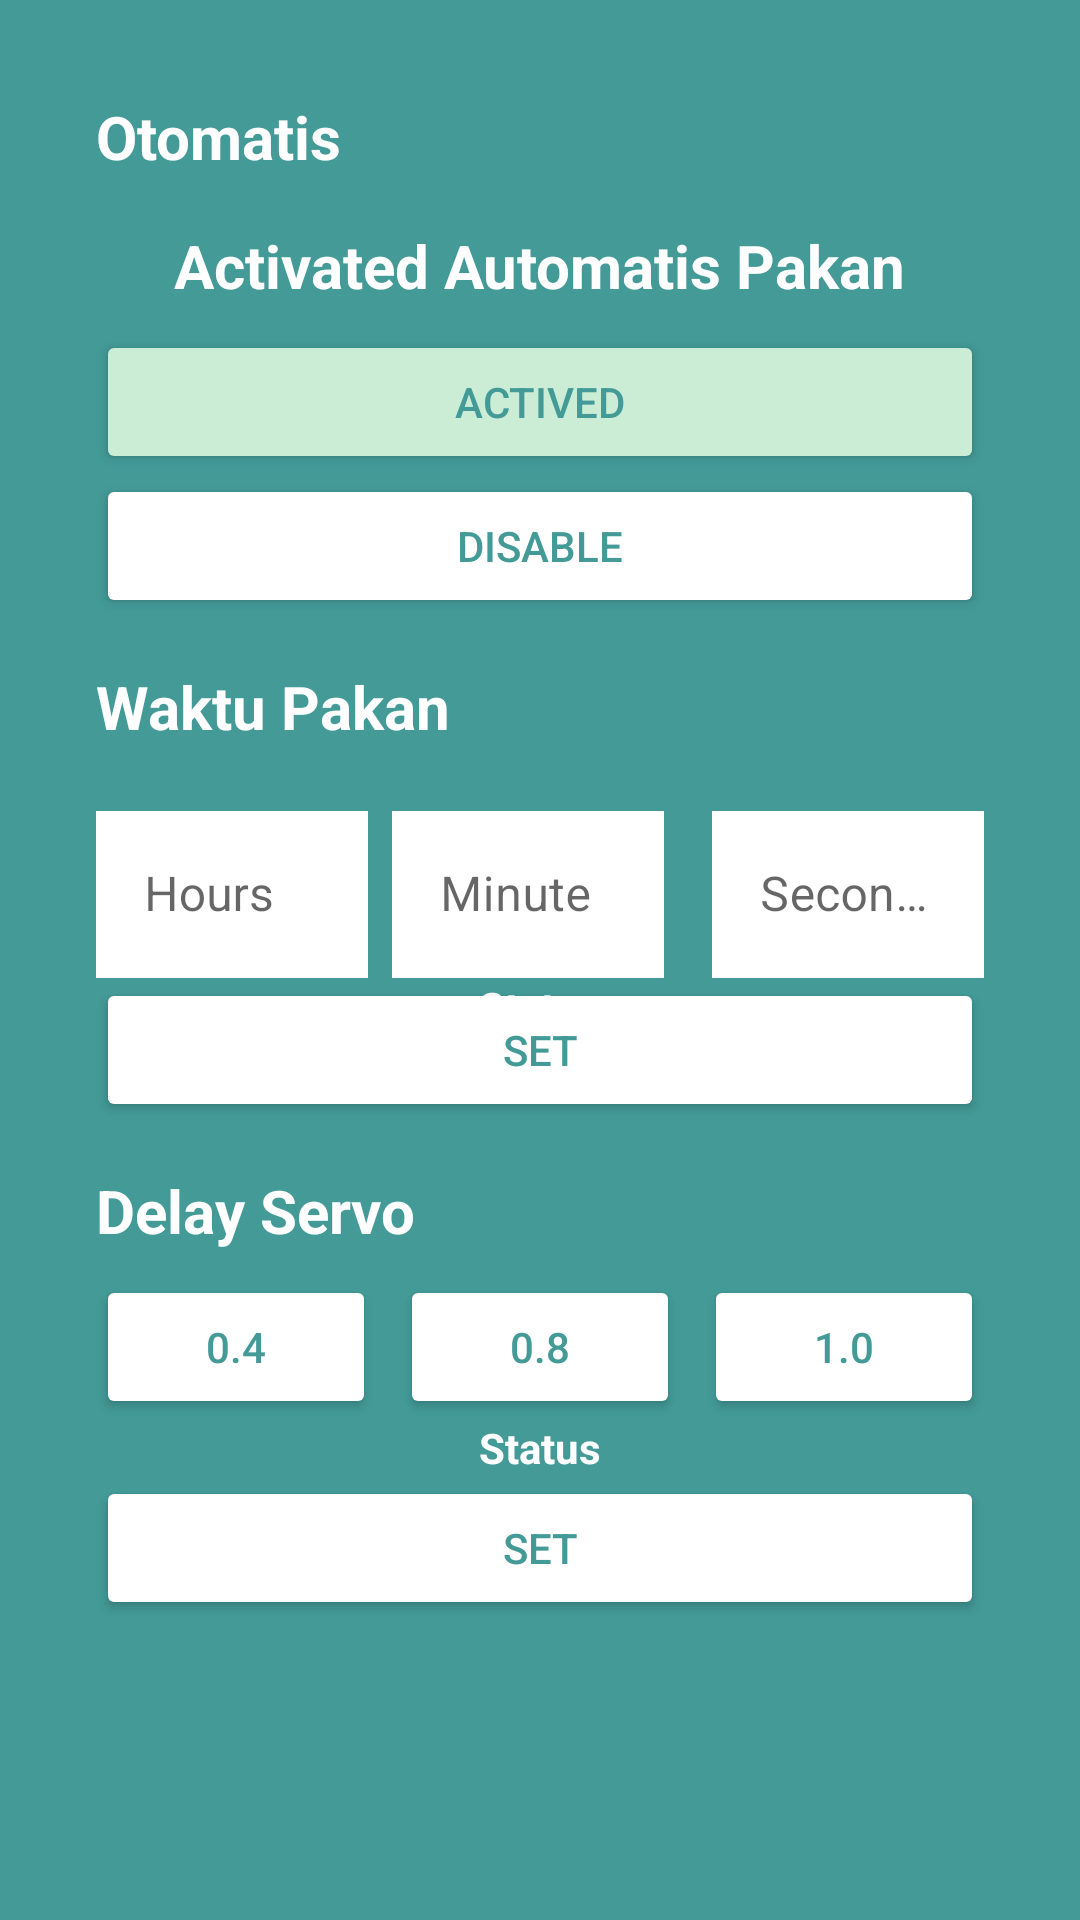

Layout XML and referenced resources for this Android screen:
<!-- AndroidManifest.xml: application theme Theme.SmartFeeding -->
<!-- res/layout/fragment_notifications.xml -->
<androidx.constraintlayout.widget.ConstraintLayout xmlns:android="http://schemas.android.com/apk/res/android"
    xmlns:app="http://schemas.android.com/apk/res-auto"
    xmlns:tools="http://schemas.android.com/tools"
    android:layout_width="match_parent"
    android:layout_height="match_parent"
    android:background="@color/background"
    tools:context=".ui.notifications.OtomatisFragment">

    <TextView
        android:id="@+id/textView6"
        android:layout_width="wrap_content"
        android:layout_height="wrap_content"
        android:layout_marginStart="32dp"
        android:layout_marginTop="32dp"
        android:text="Otomatis"
        android:textColor="@color/white"
        android:textSize="20sp"
        android:textStyle="bold"
        app:layout_constraintStart_toStartOf="parent"
        app:layout_constraintTop_toTopOf="parent" />

    <TextView
        android:id="@+id/textView7"
        android:layout_width="wrap_content"
        android:layout_height="wrap_content"
        android:layout_marginStart="32dp"
        android:layout_marginTop="16dp"
        android:layout_marginEnd="32dp"
        android:text="Activated Automatis Pakan"
        android:textColor="@color/white"
        android:textSize="20sp"
        android:textStyle="bold"
        app:layout_constraintEnd_toEndOf="parent"
        app:layout_constraintStart_toStartOf="parent"
        app:layout_constraintTop_toBottomOf="@+id/textView6" />

    <LinearLayout
        android:id="@+id/linearLayout5"
        android:layout_width="match_parent"
        android:layout_height="wrap_content"
        android:layout_marginStart="32dp"
        android:layout_marginTop="8dp"
        android:layout_marginEnd="32dp"
        android:orientation="vertical"
        app:layout_constraintEnd_toEndOf="parent"
        app:layout_constraintStart_toStartOf="parent"
        app:layout_constraintTop_toBottomOf="@+id/textView7">

        <Button
            android:id="@+id/active_button"
            android:layout_width="match_parent"
            android:layout_height="wrap_content"
            android:backgroundTint="@color/ijo"
            android:text="Actived"
            android:textColor="@color/background" />

        <Button
            android:id="@+id/disable_button"
            android:layout_width="match_parent"
            android:layout_height="wrap_content"
            android:backgroundTint="@color/white"
            android:text="disable"
            android:textColor="@color/background" />
    </LinearLayout>

    <TextView
        android:id="@+id/textView"
        android:layout_width="wrap_content"
        android:layout_height="wrap_content"
        android:layout_marginStart="32dp"
        android:layout_marginTop="16dp"
        android:text="Waktu Pakan"
        android:textColor="@color/white"
        android:textSize="20sp"
        android:textStyle="bold"
        app:layout_constraintStart_toStartOf="parent"
        app:layout_constraintTop_toBottomOf="@+id/linearLayout5" />

    <LinearLayout
        android:id="@+id/linearLayout4"
        android:layout_width="match_parent"
        android:layout_height="wrap_content"
        android:layout_marginStart="32dp"
        android:layout_marginTop="16dp"
        android:layout_marginEnd="32dp"
        android:orientation="horizontal"
        app:layout_constraintEnd_toEndOf="parent"
        app:layout_constraintStart_toStartOf="parent"
        app:layout_constraintTop_toBottomOf="@+id/textView">

        <com.google.android.material.textfield.TextInputLayout
            android:id="@+id/jam"
            style="@style/Widget.MaterialComponents.TextInputLayout.OutlinedBox"
            android:layout_width="0dp"
            android:layout_height="wrap_content"
            android:layout_weight="1"
            android:hint="Hours"
            app:layout_constraintEnd_toStartOf="@id/menit"
            app:layout_constraintStart_toStartOf="parent"
            app:layout_constraintTop_toTopOf="parent">

            <com.google.android.material.textfield.TextInputEditText
                android:layout_width="match_parent"
                android:id="@+id/jam_edit_text"
                android:digits="0123456789"
                android:maxLines="1"
                android:maxLength="2"
                android:max="24"
                android:background="@color/white"
                android:layout_height="wrap_content" />

        </com.google.android.material.textfield.TextInputLayout>

        <com.google.android.material.textfield.TextInputLayout
            android:id="@+id/menit"
            style="@style/Widget.MaterialComponents.TextInputLayout.OutlinedBox"
            android:layout_width="0dp"
            android:layout_height="wrap_content"
            android:layout_weight="1"
            android:layout_marginStart="8dp"
            android:layout_marginEnd="8dp"
            android:hint="Minute"
            app:layout_constraintStart_toEndOf="@id/jam">

            <com.google.android.material.textfield.TextInputEditText
                android:id="@+id/menit_editText"
                android:layout_width="match_parent"
                android:background="@color/white"
                android:digits="0123456789"
                android:maxLines="1"
                android:maxLength="2"
                android:max="59"
                android:layout_height="wrap_content" />

        </com.google.android.material.textfield.TextInputLayout>

        <com.google.android.material.textfield.TextInputLayout
            android:id="@+id/detik"
            style="@style/Widget.MaterialComponents.TextInputLayout.OutlinedBox"
            android:layout_width="0dp"
            android:layout_height="wrap_content"
            android:layout_weight="1"
            android:layout_marginStart="8dp"
            android:hint="Seconds"
            app:layout_constraintStart_toEndOf="@id/menit">

            <com.google.android.material.textfield.TextInputEditText
                android:id="@+id/detik_editText"
                android:layout_width="match_parent"
                android:background="@color/white"
                android:digits="0123456789"
                android:maxLines="1"
                android:maxLength="2"
                android:max="59"
                android:layout_height="wrap_content" />

        </com.google.android.material.textfield.TextInputLayout>

    </LinearLayout>

    <Button
        android:id="@+id/set_waktupakan"
        android:layout_width="match_parent"
        android:layout_height="wrap_content"
        android:layout_marginStart="32dp"
        android:layout_marginEnd="32dp"
        android:backgroundTint="@color/white"
        android:text="Set"
        android:textColor="@color/background"
        app:layout_constraintEnd_toEndOf="parent"
        app:layout_constraintHorizontal_bias="0.0"
        app:layout_constraintStart_toStartOf="parent"
        app:layout_constraintTop_toBottomOf="@+id/linearLayout4" />

    <TextView
        android:id="@+id/status_waktupakan"
        android:layout_width="0dp"
        android:layout_height="wrap_content"
        android:layout_marginStart="32dp"
        android:layout_marginEnd="32dp"
        android:text="Status"
        android:textColor="@color/white"
        android:textStyle="bold"
        android:gravity="center"
        app:layout_constraintEnd_toEndOf="parent"
        app:layout_constraintStart_toStartOf="parent"
        app:layout_constraintTop_toBottomOf="@+id/linearLayout4" />

    <TextView
        android:id="@+id/textView14"
        android:layout_width="wrap_content"
        android:layout_height="wrap_content"
        android:layout_marginStart="32dp"
        android:layout_marginTop="16dp"
        android:text="Delay Servo"
        android:textColor="@color/white"
        android:textSize="20sp"
        android:textStyle="bold"
        app:layout_constraintStart_toStartOf="parent"
        app:layout_constraintTop_toBottomOf="@+id/set_waktupakan" />

    <LinearLayout
        android:id="@+id/linearLayout10"
        android:layout_width="match_parent"
        android:layout_height="wrap_content"
        android:layout_marginStart="32dp"
        android:layout_marginTop="8dp"
        android:layout_marginEnd="32dp"
        android:orientation="horizontal"
        app:layout_constraintEnd_toEndOf="parent"
        app:layout_constraintStart_toStartOf="parent"
        app:layout_constraintTop_toBottomOf="@+id/textView14">

        <Button
            android:id="@+id/kosong_empat"
            android:layout_width="0dp"
            android:layout_height="wrap_content"
            android:layout_weight="1"
            android:backgroundTint="@color/white"
            android:text="0.4"
            android:textColor="@color/background" />

        <Button
            android:id="@+id/kosong_delapan"
            android:layout_width="0dp"
            android:layout_height="wrap_content"
            android:layout_weight="1"
            android:layout_marginStart="8dp"
            android:layout_marginEnd="8dp"
            android:backgroundTint="@color/white"
            android:text="0.8"
            android:textColor="@color/background" />

        <Button
            android:id="@+id/satu"
            android:layout_width="0dp"
            android:layout_height="wrap_content"
            android:layout_weight="1"
            android:backgroundTint="@color/white"
            android:text="1.0"
            android:textColor="@color/background" />
    </LinearLayout>

    <Button
        android:id="@+id/set_delayservo"
        android:layout_width="match_parent"
        android:layout_height="wrap_content"
        android:layout_marginStart="32dp"
        android:layout_marginEnd="32dp"
        android:backgroundTint="@color/white"
        android:text="Set"
        android:textColor="@color/background"
        app:layout_constraintEnd_toEndOf="parent"
        app:layout_constraintStart_toStartOf="parent"
        app:layout_constraintTop_toBottomOf="@+id/status_delayServo" />

    <TextView
        android:id="@+id/status_delayServo"
        android:layout_width="0dp"
        android:layout_height="wrap_content"
        android:layout_marginStart="32dp"
        android:layout_marginEnd="32dp"
        android:gravity="center"
        android:text="Status"
        android:textColor="@color/white"
        android:textStyle="bold"
        app:layout_constraintEnd_toEndOf="parent"
        app:layout_constraintStart_toStartOf="parent"
        app:layout_constraintTop_toBottomOf="@+id/linearLayout10" />

</androidx.constraintlayout.widget.ConstraintLayout>
<!-- resources referenced by this layout -->
<resources>
  <color name="background">#439A97</color>
  <color name="ijo">#CBEDD5</color>
  <color name="white">#FFFFFFFF</color>
  <style name="Theme.SmartFeeding" parent="Theme.MaterialComponents.DayNight.DarkActionBar">
          
          <item name="colorPrimary">@color/background</item>
          <item name="colorPrimaryVariant">@color/background</item>
          <item name="colorOnPrimary">@color/white</item>
          
          <item name="colorSecondary">@color/teal_200</item>
          <item name="colorSecondaryVariant">@color/teal_700</item>
          <item name="colorOnSecondary">@color/black</item>
          
          <item name="android:statusBarColor">?attr/colorPrimaryVariant</item>
          
      </style>
  <color name="teal_200">#FF03DAC5</color>
  <color name="teal_700">#FF018786</color>
  <color name="black">#FF000000</color>
</resources>
